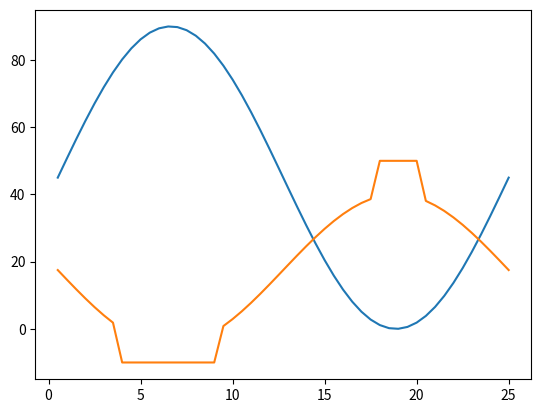

Write Python code to recreate this figure.
# -*- coding: utf-8 -*-
"""
Created on Tue Jan 26 19:59:17 2021

@author: usuario
"""

import numpy as np
import matplotlib.pyplot as plt
import math

prev_reward=0

def Compute_reward(collision_info ,col_prob ,L ):      #The position should be the output of the neural network

    global prev_reward
    if collision_info or L>=80:
        R=-10
        L= 999
    else:

        #proc.data_image(action,Correct_action,img)          #Displays objective area
        
        #L=math.sqrt((wp2[0]-position[0])*(wp2[0]-position[0])+(wp2[1]-position[1])*(wp2[1]-position[1])+(wp2[2]-position[2])*(wp2[2]-position[2]))
        if L<=2:
            R_l=50
        else:
            
            R_l=-0.5*L+40
            
        #R_cp=-10*col_prob/(128*128)
        R=R_l #+R_cp
     
    
    '''if prev_reward>R:
        R=R-2
    else:
        R=R+2'''
        
    prev_reward=R
    
    return R



if __name__=='__main__':
    
    collision_info=False
    col_prob=0
    L=np.linspace(0,2*math.pi,50)
    sin=np.sin(L)*45+45
    R=[]
    x=[]
    
    n=1
    
    for t in sin:
        R.append(Compute_reward( collision_info, col_prob, t))
        x.append(n/2)
        n+=1
    
    fig,ax = plt.subplots()
    ax.plot(x,sin)
    ax.plot(x,R)
    plt.show()